Run: headless pygame with SDL's dummy video driver; simulated clock (each Clock.tick advances the game by its frame time, no real sleeping); random seed 0; keys injected as events and as key.get_pressed() state; no mouse input.
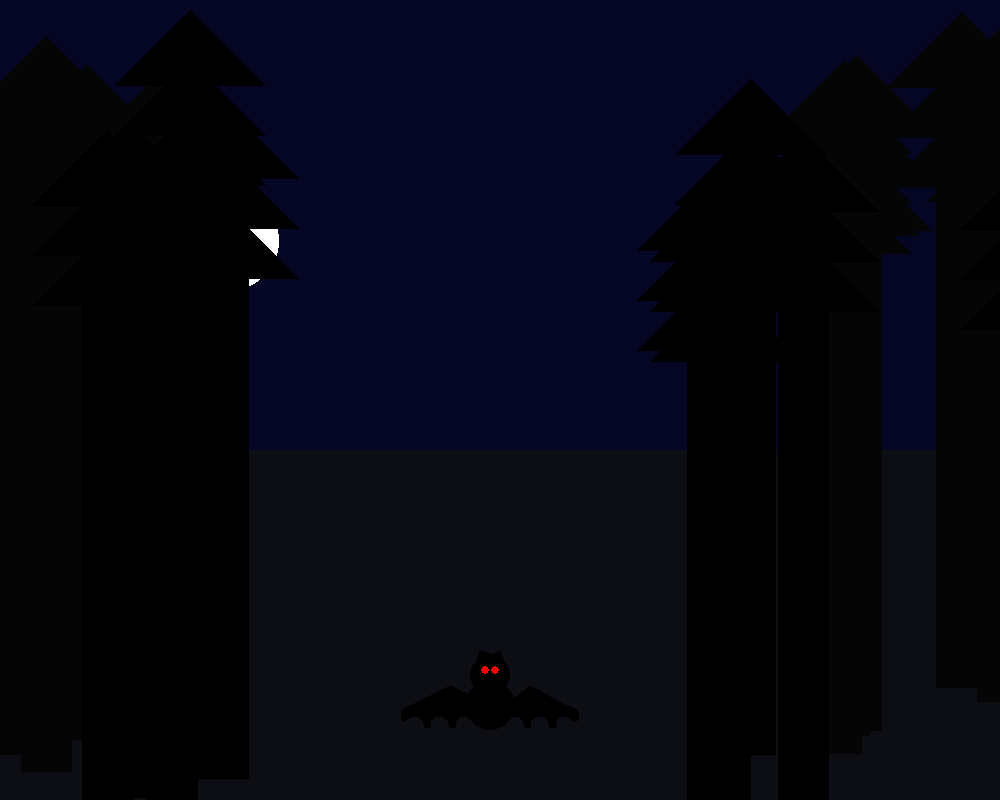
Frame 1 of 4 · flips 1–60 · no input
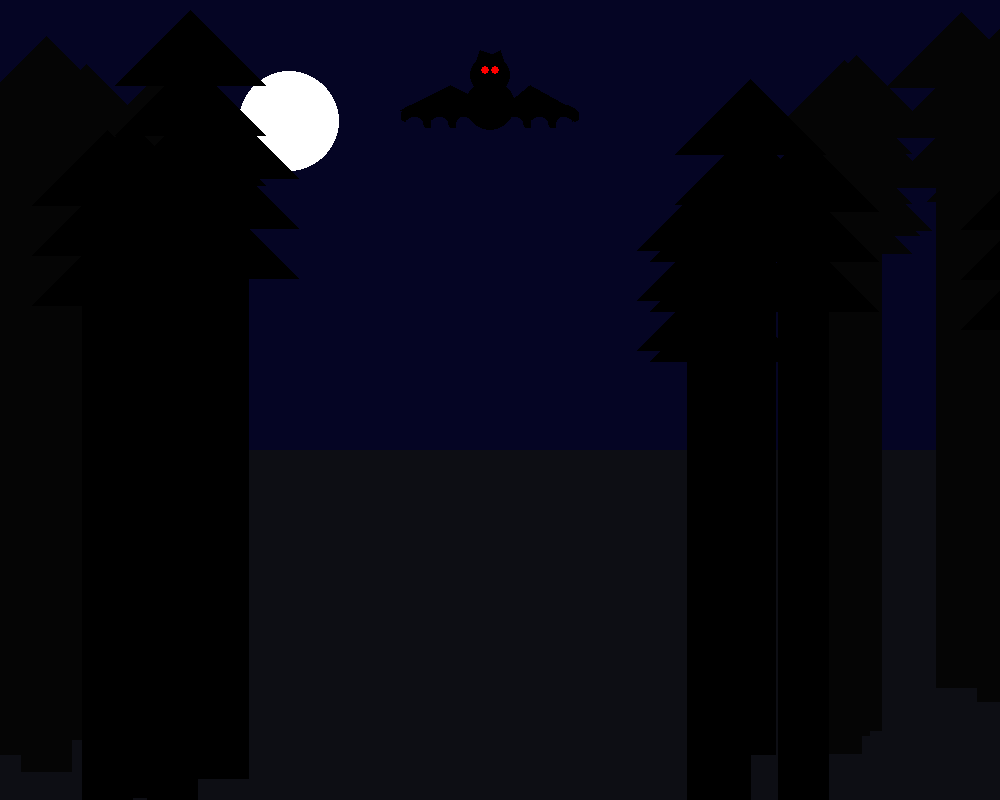
Frame 2 of 4 · flips 61–180 · tapped SPACE, RETURN · held RIGHT (→), D
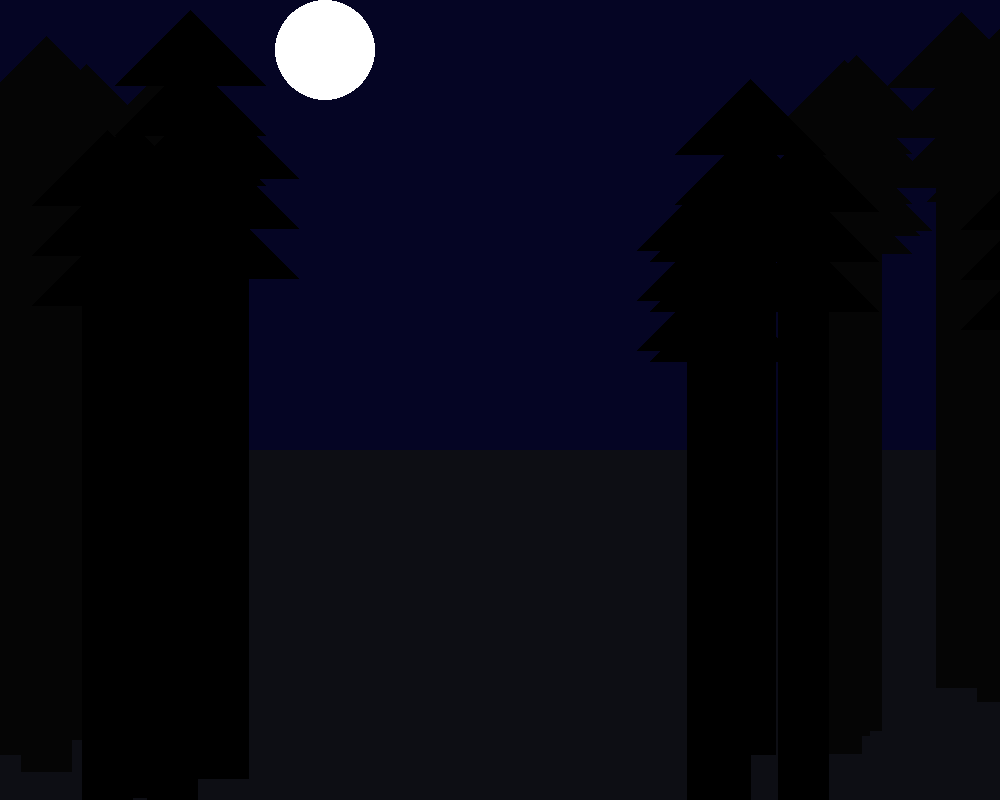
Frame 3 of 4 · flips 181–300 · held DOWN (↓), S
Frame 4 of 4 · flips 301–420 · held LEFT (←), A, UP (↑), W · screen unchanged from frame 3, image omitted

The pygame program that drew these frames:

import pygame
import math
import random

#in terminal "pip install pygame"

pygame.init()

# constants
BLUE = (0, 0, 255)
RED = (255, 0, 0)
BLACK = (0, 0, 0)
GROUND_BLACK = (13, 14, 20)
BACK_BLACK = (5, 5, 5)
WHITE = (255, 255, 255)
GREEN = (0, 255, 0)
SKY = (5, 5, 36)
FOG = pygame.Color(206, 209, 222, 50)
EYES = (125, 19, 11)
color_list = [EYES, GROUND_BLACK, GROUND_BLACK, GROUND_BLACK, GROUND_BLACK, GROUND_BLACK, GROUND_BLACK,]
#pygame.Color.update(FOG, 206, 209, 222, 50)
x_left = 10
x_right = 10
y_up = 10
y_down = 10


PI = math.pi

SIZE = (1000, 800)
FPS = 60


# functions
class Tree:
    def __init__(self, x, y, color):
        self.x = x
        self.y = y
        self.color = color

    def draw_tree(self):
        pygame.draw.polygon(screen, self.color,
                            [(self.x, self.y+75),
                             (self.x+75, self.y),
                             (self.x+150, self.y+75)])
        pygame.draw.polygon(screen, self.color,
                            [(self.x, self.y+125),
                             (self.x+75, self.y+50),
                             (self.x+150, self.y+125)])
        pygame.draw.polygon(screen, self.color,
                            [(self.x, self.y+175),
                             (self.x+75, self.y+100),
                             (self.x+150, self.y+175)])
        pygame.draw.polygon(screen, self.color,
                         [(self.x+50, self.y+175),
                          (self.x+100, self.y+175),
                          (self.x+100, self.y+675),
                          (self.x+50, self.y+675)])

class Fog:
    def __init__(self, x, y, color):
        self.x = x
        self.y = y
        self.color = color

    def draw_fog(self):
        pygame.draw.arc(screen, self.color,
                        [self.x-150, self.y, self.x+250, self.y],
                        0, PI, 50)

class Bat:
    def __init__(self, x, y):
        self.x = x
        self.y = y

    def draw_bat(self):
        for num in range(10):
            pygame.draw.arc(screen, BLACK,
                        [self.x, self.y+(0.8 * num), self.x-self.x+30, self.y-self.y+30],
                        0, PI-0.5, 5)
            pygame.draw.arc(screen, BLACK,
                        [self.x+25, self.y+(0.8 * num), self.x-self.x+30, self.y-self.y+30],
                        0, PI, 5)
            pygame.draw.arc(screen, BLACK,
                        [self.x+50, self.y+(0.8 * num), self.x-self.x+30, self.y-self.y+30],
                        0.5, PI, 5)
            pygame.draw.arc(screen, BLACK,
                        [self.x+100, self.y+(0.8 * num), self.x-self.x+30, self.y-self.y+30],
                        0, PI-0.5, 5)
            pygame.draw.arc(screen, BLACK,
                        [self.x+125, self.y+(0.8 * num), self.x-self.x+30, self.y-self.y+30],
                        0, PI, 5)
            pygame.draw.arc(screen, BLACK,
                        [self.x+150, self.y+(0.8 * num), self.x-self.x+30, self.y-self.y+30],
                        0.5, PI, 5)

        pygame.draw.circle(screen, BLACK,
                           (self.x+90, self.y), 25)
        pygame.draw.circle(screen, BLACK,
                           (self.x+90, self.y-30), 20)
        pygame.draw.polygon(screen, BLACK,
                            [(self.x, self.y+5), (self.x+50, self.y-20),
                            (self.x+100, self.y+5)])
        pygame.draw.polygon(screen, BLACK,
                            [(self.x+100, self.y+5), (self.x+130, self.y-20),
                            (self.x+175, self.y+5)])
        pygame.draw.polygon(screen, BLACK,
                            [(self.x+75, self.y-40),
                            (self.x+80, self.y-55),
                            (self.x+95, self.y-50)])
        pygame.draw.polygon(screen, BLACK,
                            [(self.x+90, self.y-50),
                            (self.x+100, self.y-55),
                            (self.x+105, self.y-40)])
        pygame.draw.circle(screen, RED,
                           (self.x+85, self.y-35), 4)
        pygame.draw.circle(screen, RED,
                           (self.x+95, self.y-35), 4)
    def move_bat(self):
        self.y-=5
        if self.y <= -1000:
            self.y = 1000

class Eyes:
    def __init__(self, x, y, color, move):
        self.x = x
        self.y = y
        self.color = color
        self.move = move

    def draw_eyes(self):
        pygame.draw.circle(screen, self.color,
                           (self.x-10, self.y), 5)
        pygame.draw.circle(screen, self.color,
                           (self.x+10, self.y), 5)
    def move_eyes_right(self):
        for num in range(100):
            if num == 99:
                self.color = random.choice(color_list)
        self.x+=self.move
        if self.x>=950:
            self.move*=-1
        if self.x<=600:
            self.move*=-1
        self.y+=self.move
        if self.x>=850:
            self.move*=-1
        if self.x<=450:
            self.move*=-1
class Moon:
    def __init__(self, x, y, speed):
        self.x = x
        self.y = y
        self.speed = speed

    def draw_moon(self):
        pygame.draw.circle(screen, WHITE, (self.x, self.y), 50)

    def move_moon(self):
        self.y -= self.speed
        self.x += self.speed/2
        if self.y <= 50:
            self.speed = 0





pygame.init()

screen = pygame.display.set_mode(SIZE)
pygame.display.set_caption("The Forest")

clock = pygame.time.Clock()

running = True


trees1 = [Tree(random.randint(-100, 250), random.randint(0, 200), BLACK)
         for num in range(5)]

background_trees1 = [Tree(random.randint(-100, 250), random.randint(0, 100), BACK_BLACK)
         for num in range(5)]

trees2 = [Tree(random.randint(600, 1000), random.randint(0, 200), BLACK)
         for num in range(5)]

background_trees2 = [Tree(random.randint(600, 1000), random.randint(0, 100), BACK_BLACK)
         for num in range(5)]

fog = Fog(200, 300, FOG)

bat = Bat(400, 1000)

eyes = Eyes(650, 700, EYES, 5)

moon = Moon(200, 300, 1)


while running:
    for event in pygame.event.get():
        if event.type == pygame.QUIT:
            running = False

    screen.fill(SKY)
    pygame.draw.rect(screen, GROUND_BLACK, [0, 450, 1000, 800])

    #eyes.draw_eyes()
    #eyes.move_eyes_right()

    moon.draw_moon()
    moon.move_moon()

    for tree in background_trees1:
        tree.draw_tree()
    for tree in trees1:
        tree.draw_tree()

    for tree in background_trees2:
        tree.draw_tree()
    for tree in trees2:
        tree.draw_tree()

    #fog.draw_fog()



    bat.draw_bat()
    bat.move_bat()

    pygame.display.flip()

    clock.tick(FPS)

pygame.quit()
